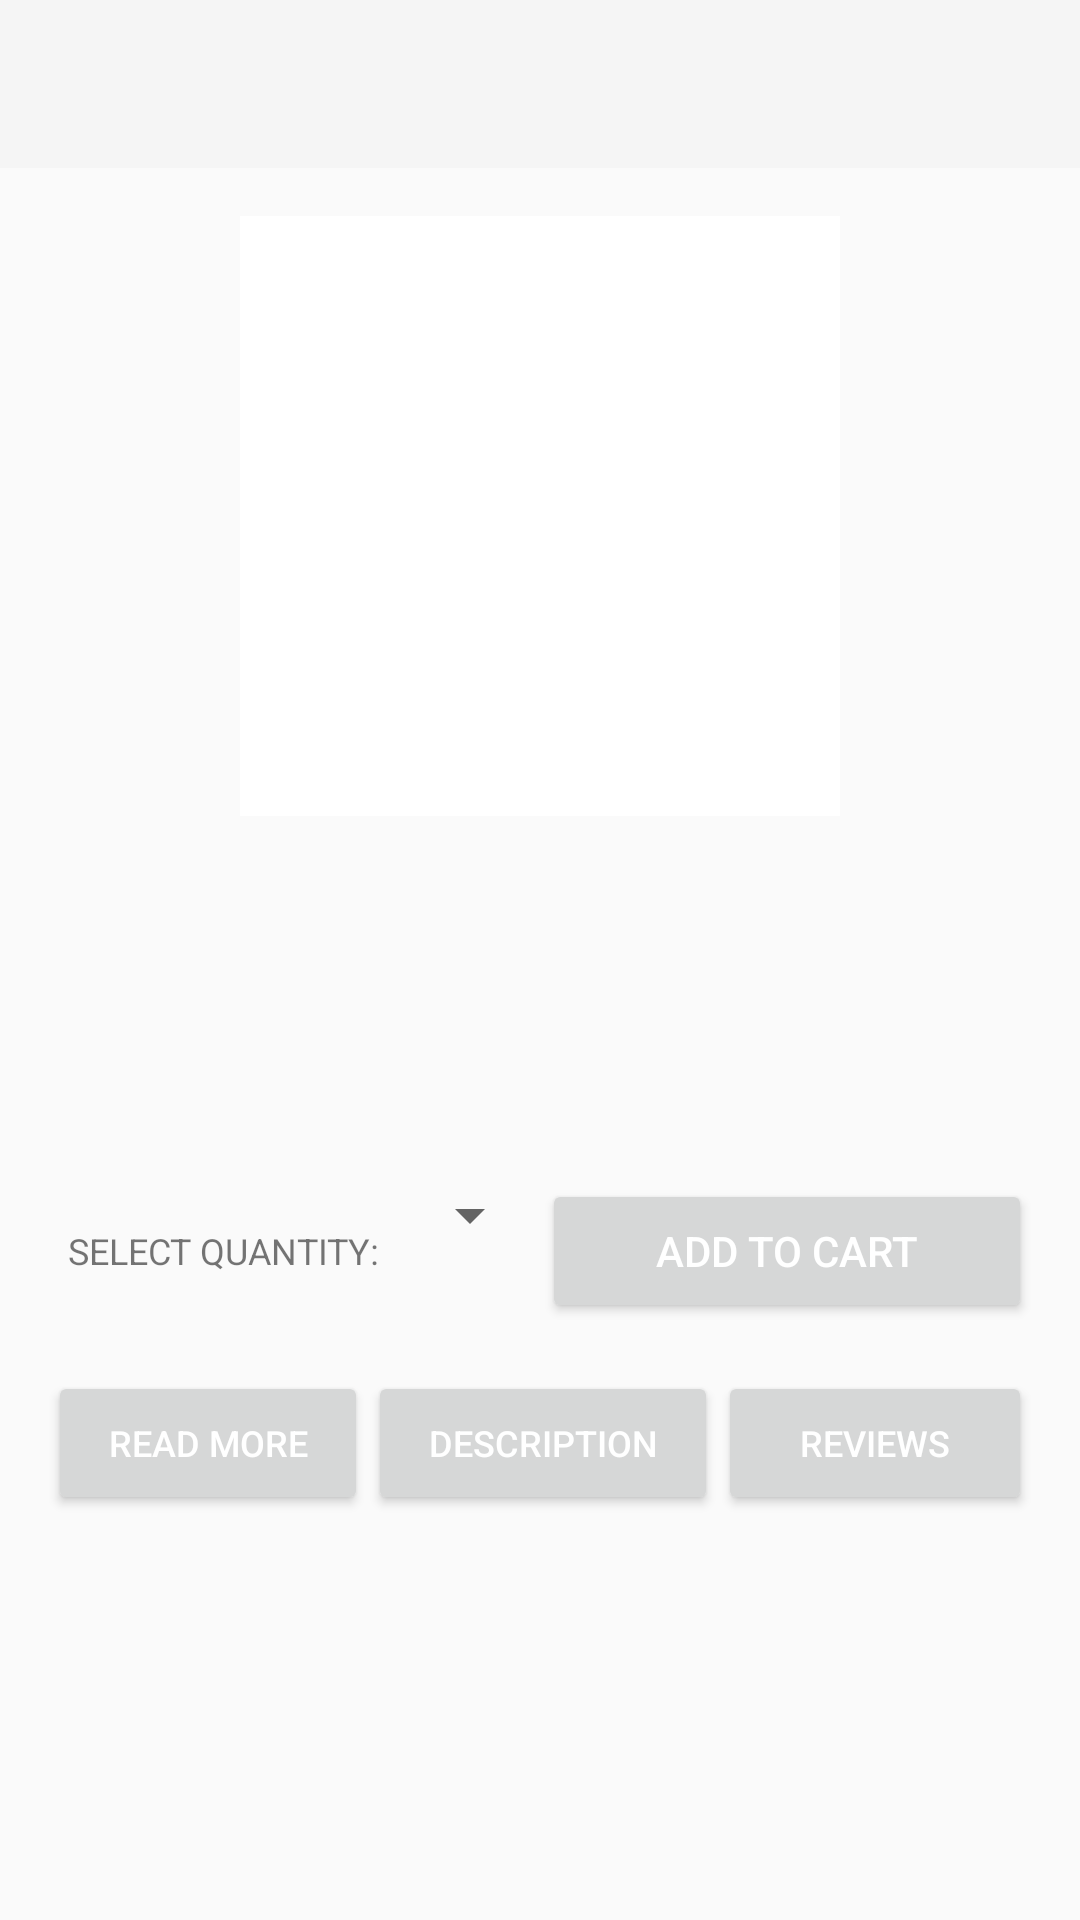

Produce the Android XML layout that renders to this screen, including the resource entries it uses.
<!-- AndroidManifest.xml: application theme AppTheme -->
<!-- res/layout/activity_product.xml -->
<?xml version="1.0" encoding="utf-8"?>
<android.support.v4.widget.DrawerLayout xmlns:android="http://schemas.android.com/apk/res/android"
    xmlns:app="http://schemas.android.com/apk/res-auto"
    android:id="@+id/product_drawer_layout"
    android:layout_width="match_parent"
    android:layout_height="match_parent"
    android:fitsSystemWindows="true">

    <LinearLayout
        android:layout_width="match_parent"
        android:layout_height="wrap_content"
        android:orientation="vertical">
        <android.support.design.widget.CoordinatorLayout
            android:layout_width="match_parent"
            android:layout_height="wrap_content">
            <android.support.design.widget.AppBarLayout
                android:layout_width="match_parent"
                android:layout_height="wrap_content"
                >

                <android.support.v7.widget.Toolbar
                    android:id="@+id/productToolbar"
                    android:layout_height="?attr/actionBarSize"
                    android:layout_width="match_parent"
                    android:theme="@style/ThemeOverlay.AppCompat.Dark"
                    app:layout_scrollFlags="scroll|exitUntilCollapsed"                    />
            </android.support.design.widget.AppBarLayout>
        </android.support.design.widget.CoordinatorLayout>

        <FrameLayout
            android:layout_width="match_parent"
            android:layout_height="match_parent"
            android:layout_gravity="center"
            android:id="@+id/progressBarFrame"
            android:visibility="gone">

            <ProgressBar
                android:layout_width="wrap_content"
                android:layout_height="wrap_content"
                android:id="@+id/explore_progressBar"
                android:visibility="visible"
                android:layout_gravity="center"/>
        </FrameLayout>
        <FrameLayout
            android:layout_width="match_parent"
            android:layout_height="match_parent"
            android:layout_gravity="center"
            android:id="@+id/connectionErrorFrame"
            android:layout_margin="32dp"
            android:visibility="gone">
            <LinearLayout
                android:layout_width="match_parent"
                android:layout_height="wrap_content"
                android:orientation="vertical">

                <TextView
                    android:layout_width="match_parent"
                    android:layout_height="wrap_content"
                    android:text="@string/network_error"
                    android:gravity="center"
                    android:textSize="18sp"
                    android:textColor="@color/colorPrimaryLight"/>
                <TextView
                    android:layout_width="match_parent"
                    android:layout_height="wrap_content"
                    android:id="@+id/exploreTryAgain"
                    android:text="@string/try_again_link"
                    android:gravity="center"
                    android:textSize="18sp"
                    android:textColor="@color/colorPrimaryDark"/>
            </LinearLayout>
        </FrameLayout>
        <ScrollView
            android:layout_width="match_parent"
            android:layout_height="wrap_content"
            android:scrollbars="none"
            >
            <LinearLayout
                android:layout_width="match_parent"
                android:layout_height="wrap_content"
                android:paddingLeft="16dp"
                android:paddingRight="16dp"
                android:paddingTop="16dp"
                android:paddingBottom="16dp"
                android:orientation="vertical"

                >
                <RelativeLayout
                    android:layout_width="wrap_content"
                    android:layout_height="wrap_content"
                    android:orientation="horizontal"
                    android:layout_gravity="center_horizontal">

                    <ImageView
                        android:id="@+id/productPageSaleImage"
                        android:layout_width="40dp"
                        android:layout_height="40dp"
                        android:layout_alignTop="@+id/productActivityImage"
                        android:layout_alignParentLeft="true"
                        android:layout_alignParentStart="true"
                        />

                    <ImageView
                        android:layout_width="200dp"
                        android:layout_height="200dp"
                        android:id="@+id/productActivityImage"
                        android:layout_gravity="top"
                        android:background="@android:color/white"
                        />
                </RelativeLayout>
                <LinearLayout
                    android:layout_width="wrap_content"
                    android:layout_height="wrap_content"
                    android:layout_gravity="center_horizontal"
                    android:layout_marginTop="16dp">

                    <TextView
                        android:layout_width="wrap_content"
                        android:layout_height="wrap_content"
                        android:textColor="@color/colorPrimaryDark"
                        android:id="@+id/productPageRegularPrice"
                        android:textSize="18sp"
                        android:layout_weight="1"
                        android:layout_marginRight="6dp"/>
                    <TextView
                        android:layout_width="wrap_content"
                        android:layout_height="wrap_content"
                        android:textColor="@color/salePriceColor"
                        android:id="@+id/productPageSalePrice"
                        android:textSize="18sp"
                        android:layout_weight="1"/>

                </LinearLayout>
                <LinearLayout
                    android:layout_width="wrap_content"
                    android:layout_height="wrap_content"
                    android:orientation="vertical"
                    android:layout_gravity="center_horizontal"
                    android:layout_marginTop="16dp">
                    <TextView
                        android:layout_width="match_parent"
                        android:layout_height="wrap_content"
                        android:id="@+id/productPageTitle"
                        android:textSize="20dp"
                        android:textAlignment="center"/>

                </LinearLayout>
                <LinearLayout
                    android:layout_width="wrap_content"
                    android:layout_height="wrap_content"
                    android:orientation="vertical"
                    android:layout_gravity="center_horizontal"
                    android:layout_marginTop="8dp">
                    <TextView
                        android:layout_width="match_parent"
                        android:layout_height="wrap_content"
                        android:id="@+id/productsInStock"
                        android:textSize="16sp"/>
                </LinearLayout>
                <LinearLayout
                    android:layout_width="match_parent"
                    android:layout_height="wrap_content"
                    android:orientation="horizontal"
                    android:layout_marginTop="8dp">
                    <TextView
                        android:layout_width="wrap_content"
                        android:layout_height="match_parent"
                        android:layout_weight="1"
                        android:text="@string/select_quantity"
                        android:textSize="12sp"
                        android:gravity="center"/>
                    <Spinner
                        android:layout_width="wrap_content"
                        android:layout_height="wrap_content"
                        android:gravity="center"
                        android:id="@+id/quantitySpinner"
                        >
                    </Spinner>
                    <Button
                        android:layout_width="wrap_content"
                        android:layout_height="wrap_content"
                        android:text="@string/add_to_cart_button"
                        android:id="@+id/productPageAddToCardButton"
                        android:textSize="14sp"
                        android:layout_weight="4"
                        android:textColor="@color/colorTextIcons"/>
                </LinearLayout>
                <LinearLayout
                    android:layout_width="match_parent"
                    android:layout_height="wrap_content"
                    android:orientation="horizontal"
                    android:layout_marginTop="16dp">
                    <Button
                        android:layout_width="wrap_content"
                        android:layout_height="wrap_content"
                        android:textSize="12sp"
                        android:text="@string/read_more"
                        android:id="@+id/productReadMoreButton"
                        android:layout_weight="1"
                        android:textColor="@color/colorTextIcons"/>
                    <Button
                        android:layout_width="wrap_content"
                        android:layout_height="wrap_content"
                        android:textSize="12sp"
                        android:id="@+id/productDescriptionButton"
                        android:text="@string/description"
                        android:layout_weight="1"
                        android:textColor="@color/colorTextIcons"/>
                    <Button
                        android:layout_width="wrap_content"
                        android:layout_height="wrap_content"
                        android:textSize="12sp"
                        android:id="@+id/productReviewButton"
                        android:text="@string/reviews"
                        android:layout_weight="1"
                        android:textColor="@color/colorTextIcons"/>

                </LinearLayout>


            </LinearLayout>
        </ScrollView>

    </LinearLayout>

    <include layout="@layout/navigation_view"></include>
</android.support.v4.widget.DrawerLayout>
<!-- res/layout/navigation_view.xml (included above) -->
<?xml version="1.0" encoding="utf-8"?>
<android.support.design.widget.NavigationView xmlns:android="http://schemas.android.com/apk/res/android"
    xmlns:app="http://schemas.android.com/apk/res-auto"
    android:id="@+id/navigation"
    android:layout_width="wrap_content"
    android:layout_height="match_parent"
    android:layout_gravity="start"
    app:menu="@menu/menu_navigation"
    app:headerLayout="@layout/navigation_header"
    />
<!-- res/layout/navigation_header.xml (included above) -->
<?xml version="1.0" encoding="utf-8"?>
<LinearLayout xmlns:android="http://schemas.android.com/apk/res/android"
    android:orientation="horizontal"
    android:layout_width="match_parent"
    android:layout_height="160dp"
    android:background="@color/colorPrimaryDark"
    >


        <LinearLayout
            android:layout_width="wrap_content"
            android:layout_height="match_parent"
            android:layout_weight="1"
            android:layout_margin="12dp"
            android:gravity="center"
            android:id="@+id/navigationHeaderLink">

            <ImageView
                android:layout_width="0dp"
                android:layout_height="wrap_content"
                android:src="@drawable/ic_launcher"
                android:background="@color/colorPrimaryDark"
                android:layout_weight="0.3"/>
            <TextView
                android:layout_width="0dp"
                android:layout_height="wrap_content"
                android:text="@string/app_name"
                android:layout_weight="0.7"
                android:singleLine="true"
                android:textColor="@color/colorTextIcons"
                android:textSize="22sp"/>

        </LinearLayout>

</LinearLayout>
<!-- resources referenced by this layout -->
<resources>
  <color name="colorPrimaryDark">#455a64</color>
  <color name="colorPrimaryLight">#cfd8dc</color>
  <color name="colorTextIcons">#FFFFFF</color>
  <color name="salePriceColor">#9dff4444</color>
  <!-- drawable ic_launcher: png bitmap (drawable-v21, 6094 bytes) -->
  <string name="add_to_cart_button">ADD TO CART</string>
  <string name="app_name">AmazingCart</string>
  <string name="description">DESCRIPTION</string>
  <string name="network_error">Problem has occurred when loading data. Check your network connection</string>
  <string name="read_more">READ MORE</string>
  <string name="reviews">REVIEWS</string>
  <string name="select_quantity">SELECT QUANTITY:</string>
  <string name="try_again_link">Try again</string>
  <style name="AppTheme" parent="Theme.AppCompat.Light.NoActionBar" />
</resources>
